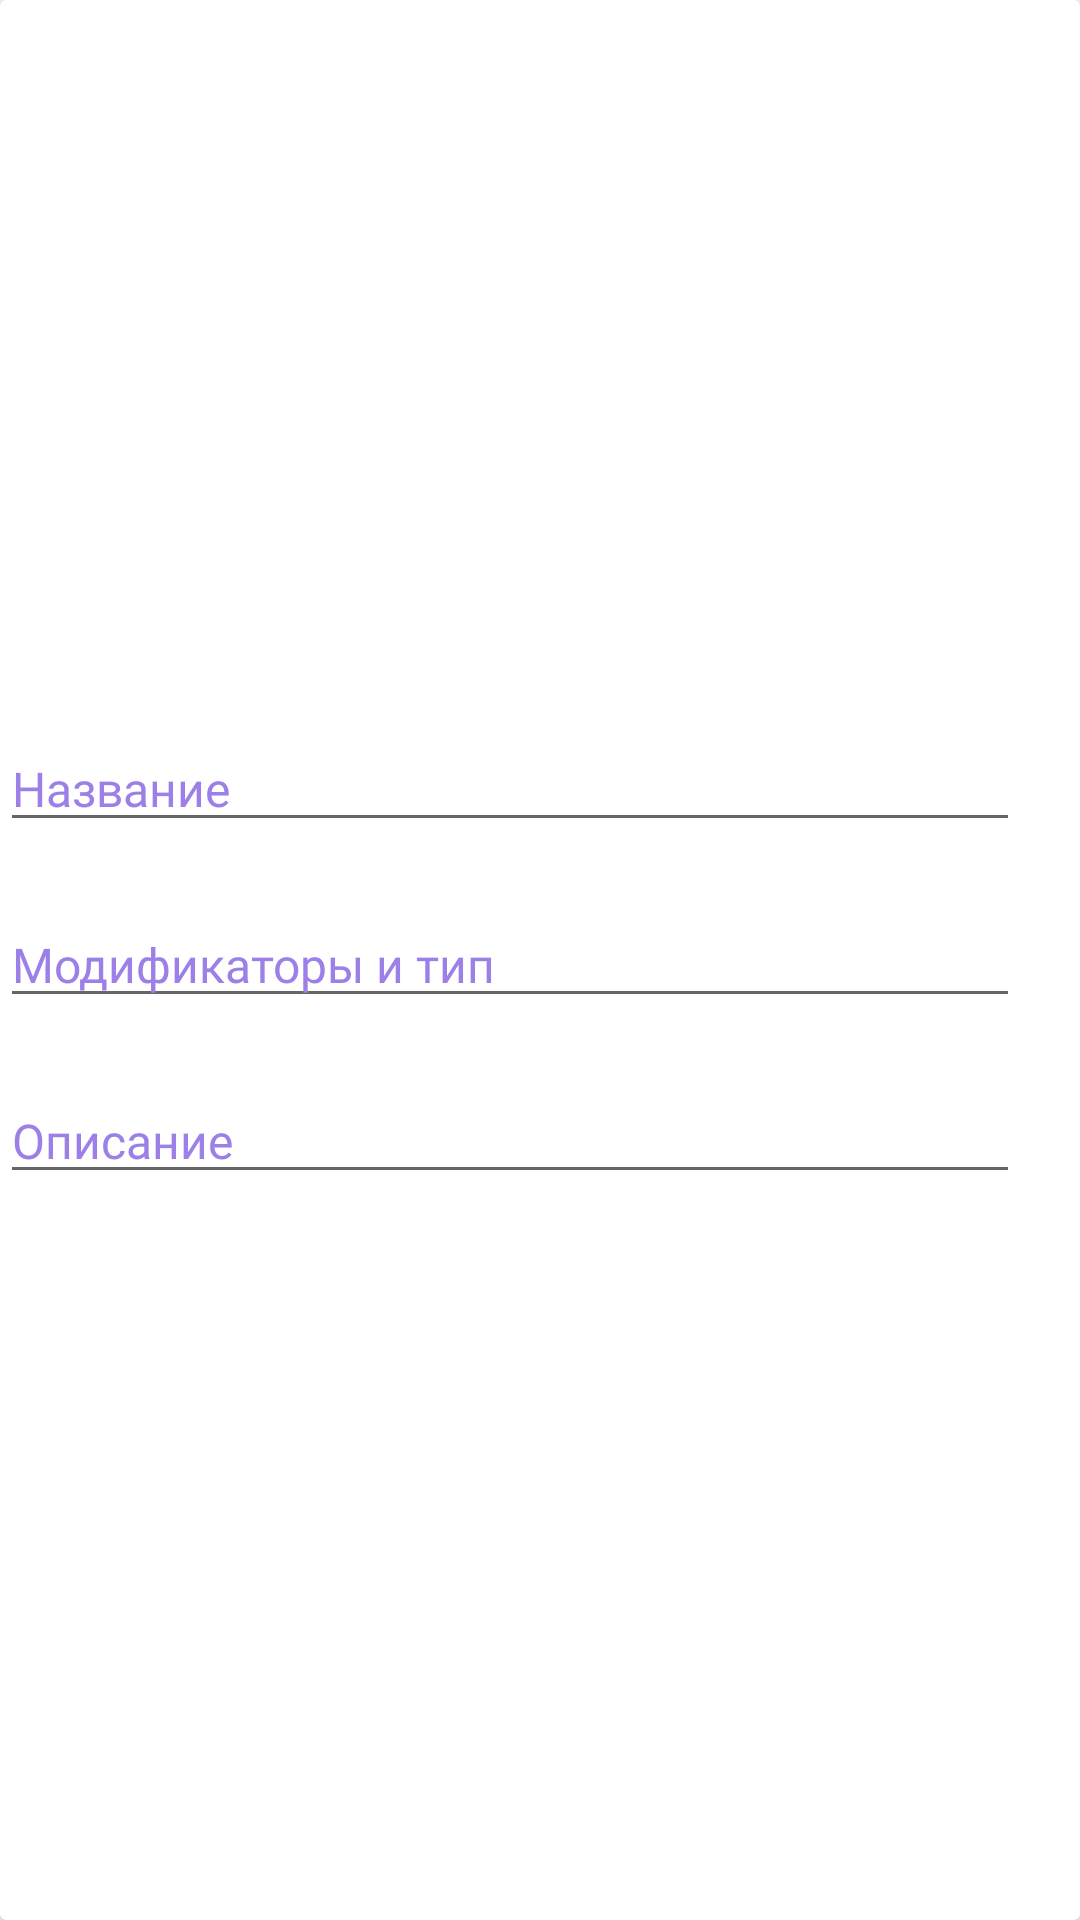

Here is an Android app screen rendered from its layout file. Give the layout XML and the strings, colors and styles it references.
<!-- AndroidManifest.xml: application theme Theme.DiceHeadProj -->
<!-- res/layout/weapon_add_window.xml -->
<?xml version="1.0" encoding="utf-8"?>
<androidx.cardview.widget.CardView xmlns:android="http://schemas.android.com/apk/res/android"
    android:id="@+id/card_view"
    android:layout_width="match_parent"
    android:layout_height="match_parent"
    android:layout_gravity="center"
    android:background="@color/background">

    <LinearLayout
        android:layout_width="340dp"
        android:layout_height="match_parent"
        android:gravity="center"
        android:orientation="vertical">

        <EditText
            android:id="@+id/textName"
            android:layout_width="match_parent"
            android:layout_height="wrap_content"
            android:fontFamily="@font/helvetica_bold"
            android:hint="Название"
            android:textColor="@color/basicPurple"
            android:textColorHint="@color/basicPurple"
            android:textSize="16sp" />

        <EditText
            android:id="@+id/textMod"
            android:layout_width="match_parent"
            android:layout_height="wrap_content"
            android:layout_marginTop="20dp"
            android:fontFamily="@font/helvetica_bold"
            android:hint="Модификаторы и тип"
            android:textColor="@color/basicPurple"
            android:textColorHint="@color/basicPurple"
            android:textSize="16sp" />

        <EditText
            android:id="@+id/textDescription"
            android:layout_width="match_parent"
            android:layout_height="wrap_content"
            android:layout_marginTop="20dp"
            android:fontFamily="@font/helvetica_bold"
            android:hint="Описание"
            android:textColor="@color/basicPurple"
            android:textColorHint="@color/basicPurple"
            android:textSize="16sp" />


    </LinearLayout>
</androidx.cardview.widget.CardView>
<!-- resources referenced by this layout -->
<resources>
  <color name="background">#040719</color>
  <color name="basicPurple">#9C80E7</color>
  <style name="Theme.DiceHeadProj" parent="Theme.MaterialComponents.DayNight.NoActionBar">
          
          <item name="colorPrimary">@color/purple_500</item>
          <item name="colorPrimaryVariant">@color/purple_700</item>
          <item name="colorOnPrimary">@color/white</item>
          
          <item name="colorSecondary">@color/teal_200</item>
          <item name="colorSecondaryVariant">@color/teal_700</item>
          <item name="colorOnSecondary">@color/black</item>
          
          <item name="android:statusBarColor">?attr/colorPrimaryVariant</item>
          
  
          <item name="windowNoTitle">true</item>
          <item name="android:windowFullscreen">true</item>
      </style>
  <color name="purple_500">#FF6200EE</color>
  <color name="purple_700">#FF3700B3</color>
  <color name="white">#FFFFFFFF</color>
  <color name="teal_200">#FF03DAC5</color>
  <color name="teal_700">#FF018786</color>
  <color name="black">#FF000000</color>
</resources>
